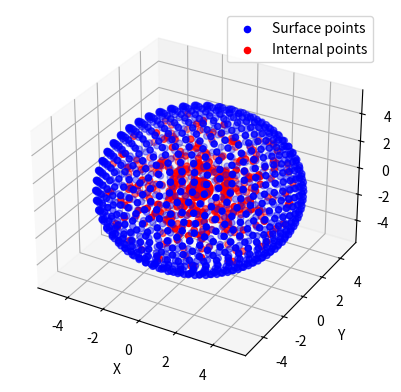

Reproduce this figure in Python.
import numpy as np
import matplotlib.pyplot as plt
from mpl_toolkits.mplot3d import Axes3D


def generate_points(center, radius, spacing, num_surface_points, num_internal_points):
    surface_points = []
    phi = np.pi * (3. - np.sqrt(5.))  # Golden angle in radians

    for i in range(num_surface_points):
        y = 1 - (i / float(num_surface_points - 1)) * 2  # y goes from 1 to -1
        radius_at_height = np.sqrt(1 - y**2) * radius
        theta = phi * i  # Angle around the y-axis
        x = np.cos(theta) * radius_at_height
        z = np.sin(theta) * radius_at_height
        point = center + np.array([x, y * radius, z])
        surface_points.append(point)

    internal_points = []
    num_internal_per_layer = int(radius / spacing)  # Number of internal points per layer
    for i in range(num_internal_points):
        layer = i % num_internal_per_layer
        height = layer * spacing + spacing / 2  # Adding spacing/2 to ensure points are within the sphere
        theta = np.random.uniform(0, 2*np.pi)
        phi = np.arccos(2*np.random.uniform(0, 1) - 1)
        x = center[0] + height * np.sin(phi) * np.cos(theta)
        y = center[1] + height * np.sin(phi) * np.sin(theta)
        z = center[2] + height * np.cos(phi)
        point = np.array([x, y, z])
        internal_points.append(point)

    return surface_points, internal_points

# Exemple d'utilisation
center = np.array([0, 0, 0])  # Centre de la boule
diameter = 10  # Diamètre de la boule
spacing = 1  # Espacement entre les points
radius = diameter / 2
num_surface_points = 1000  # Nombre de points sur la surface
num_internal_points = 500  # Nombre de points à l'intérieur

surface_points, internal_points = generate_points(center, radius, spacing, num_surface_points, num_internal_points)

# Tracer les points dans l'espace
fig = plt.figure()
ax = fig.add_subplot(111, projection='3d')

# Extraire les coordonnées x, y et z des points
xs_surface = [point[0] for point in surface_points]
ys_surface = [point[1] for point in surface_points]
zs_surface = [point[2] for point in surface_points]

xs_internal = [point[0] for point in internal_points]
ys_internal = [point[1] for point in internal_points]
zs_internal = [point[2] for point in internal_points]

# Tracer les points
ax.scatter(xs_surface, ys_surface, zs_surface, color='blue', label='Surface points')
ax.scatter(xs_internal, ys_internal, zs_internal, color='red', label='Internal points')

# Définir les étiquettes des axes
ax.set_xlabel('X')
ax.set_ylabel('Y')
ax.set_zlabel('Z')

# Afficher la légende
plt.legend()

plt.show()
